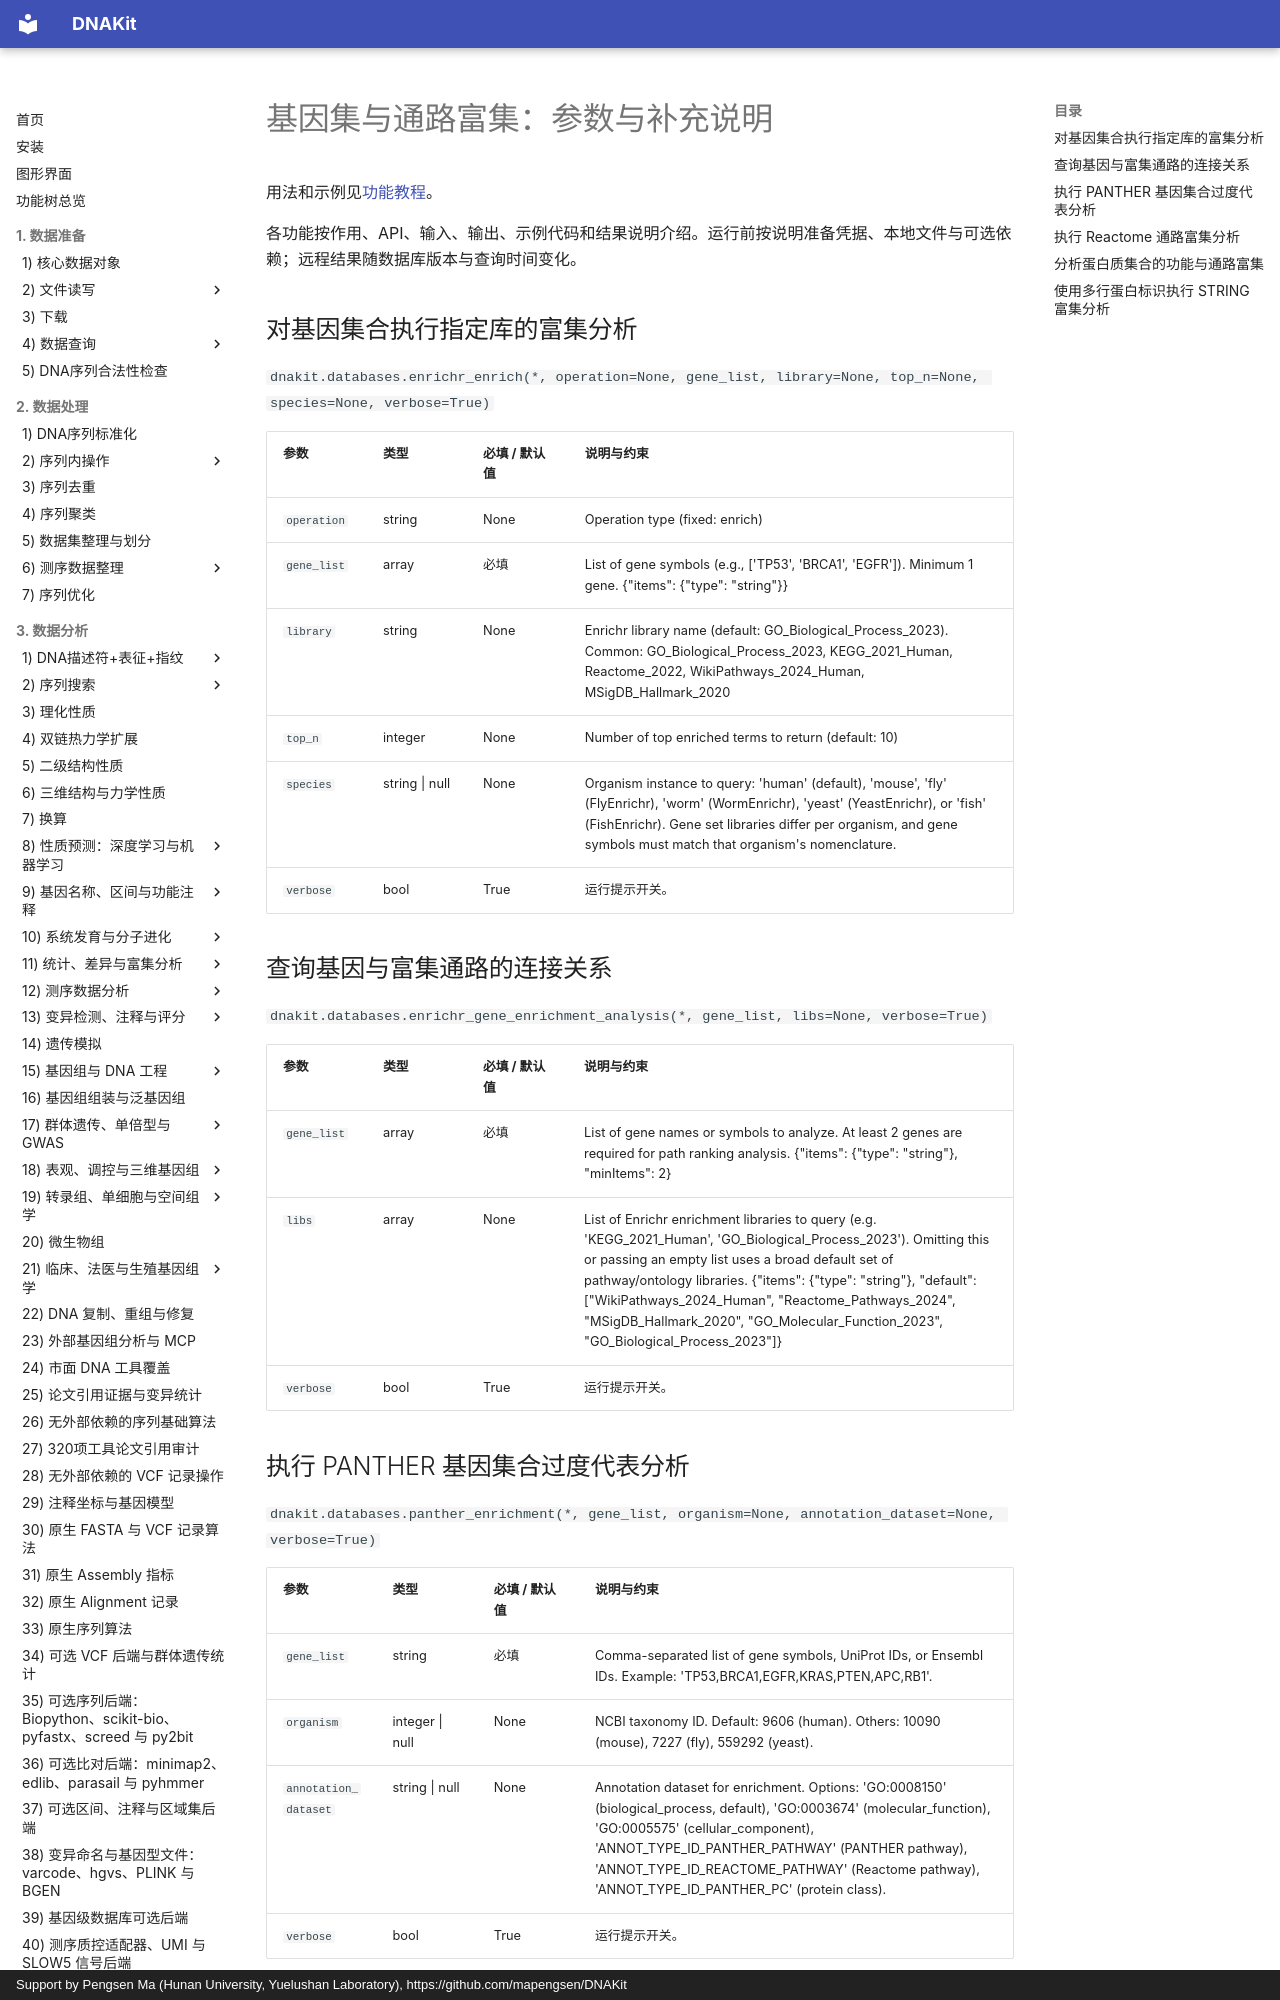

repository: mapengsen/DNAKit · page: faq/api/37_functional_enrichment/index.html · generator: mkdocs · copyright: Support by Pengsen Ma (Hunan University, Yuelushan Laboratory), https://github.com/mapengsen/DNAKit

# 基因集与通路富集：参数与补充说明

用法和示例见[功能教程](../../api/features/37_functional_enrichment.md)。

各功能按作用、API、输入、输出、示例代码和结果说明介绍。运行前按说明准备凭据、本地文件与可选依赖；远程结果随数据库版本与查询时间变化。

## 对基因集合执行指定库的富集分析 {#dnakit.databases.enrichr_enrich-parameters}

`dnakit.databases.enrichr_enrich(*, operation=None, gene_list, library=None, top_n=None, species=None, verbose=True)`

| 参数 | 类型 | 必填 / 默认值 | 说明与约束 |
| --- | --- | --- | --- |
| `operation` | string | None | Operation type (fixed: enrich) {&quot;const&quot;: &quot;enrich&quot;, &quot;default&quot;: &quot;enrich&quot;} |
| `gene_list` | array | 必填 | List of gene symbols (e.g., &#91;&#x27;TP53&#x27;, &#x27;BRCA1&#x27;, &#x27;EGFR&#x27;&#93;). Minimum 1 gene. {&quot;items&quot;: {&quot;type&quot;: &quot;string&quot;}} |
| `library` | string | None | Enrichr library name (default: GO_Biological_Process_2023). Common: GO_Biological_Process_2023, KEGG_2021_Human, Reactome_2022, WikiPathways_2024_Human, MSigDB_Hallmark_2020 {&quot;default&quot;: &quot;GO_Biological_Process_2023&quot;} |
| `top_n` | integer | None | Number of top enriched terms to return (default: 10) {&quot;default&quot;: 10} |
| `species` | string &#124; null | None | Organism instance to query: &#x27;human&#x27; (default), &#x27;mouse&#x27;, &#x27;fly&#x27; (FlyEnrichr), &#x27;worm&#x27; (WormEnrichr), &#x27;yeast&#x27; (YeastEnrichr), or &#x27;fish&#x27; (FishEnrichr). Gene set libraries differ per organism, and gene symbols must match that organism&#x27;s nomenclature. {&quot;enum&quot;: &#91;null, &quot;human&quot;, &quot;mouse&quot;, &quot;fly&quot;, &quot;worm&quot;, &quot;yeast&quot;, &quot;fish&quot;&#93;} |
| `verbose` | bool | True | 运行提示开关。 |
